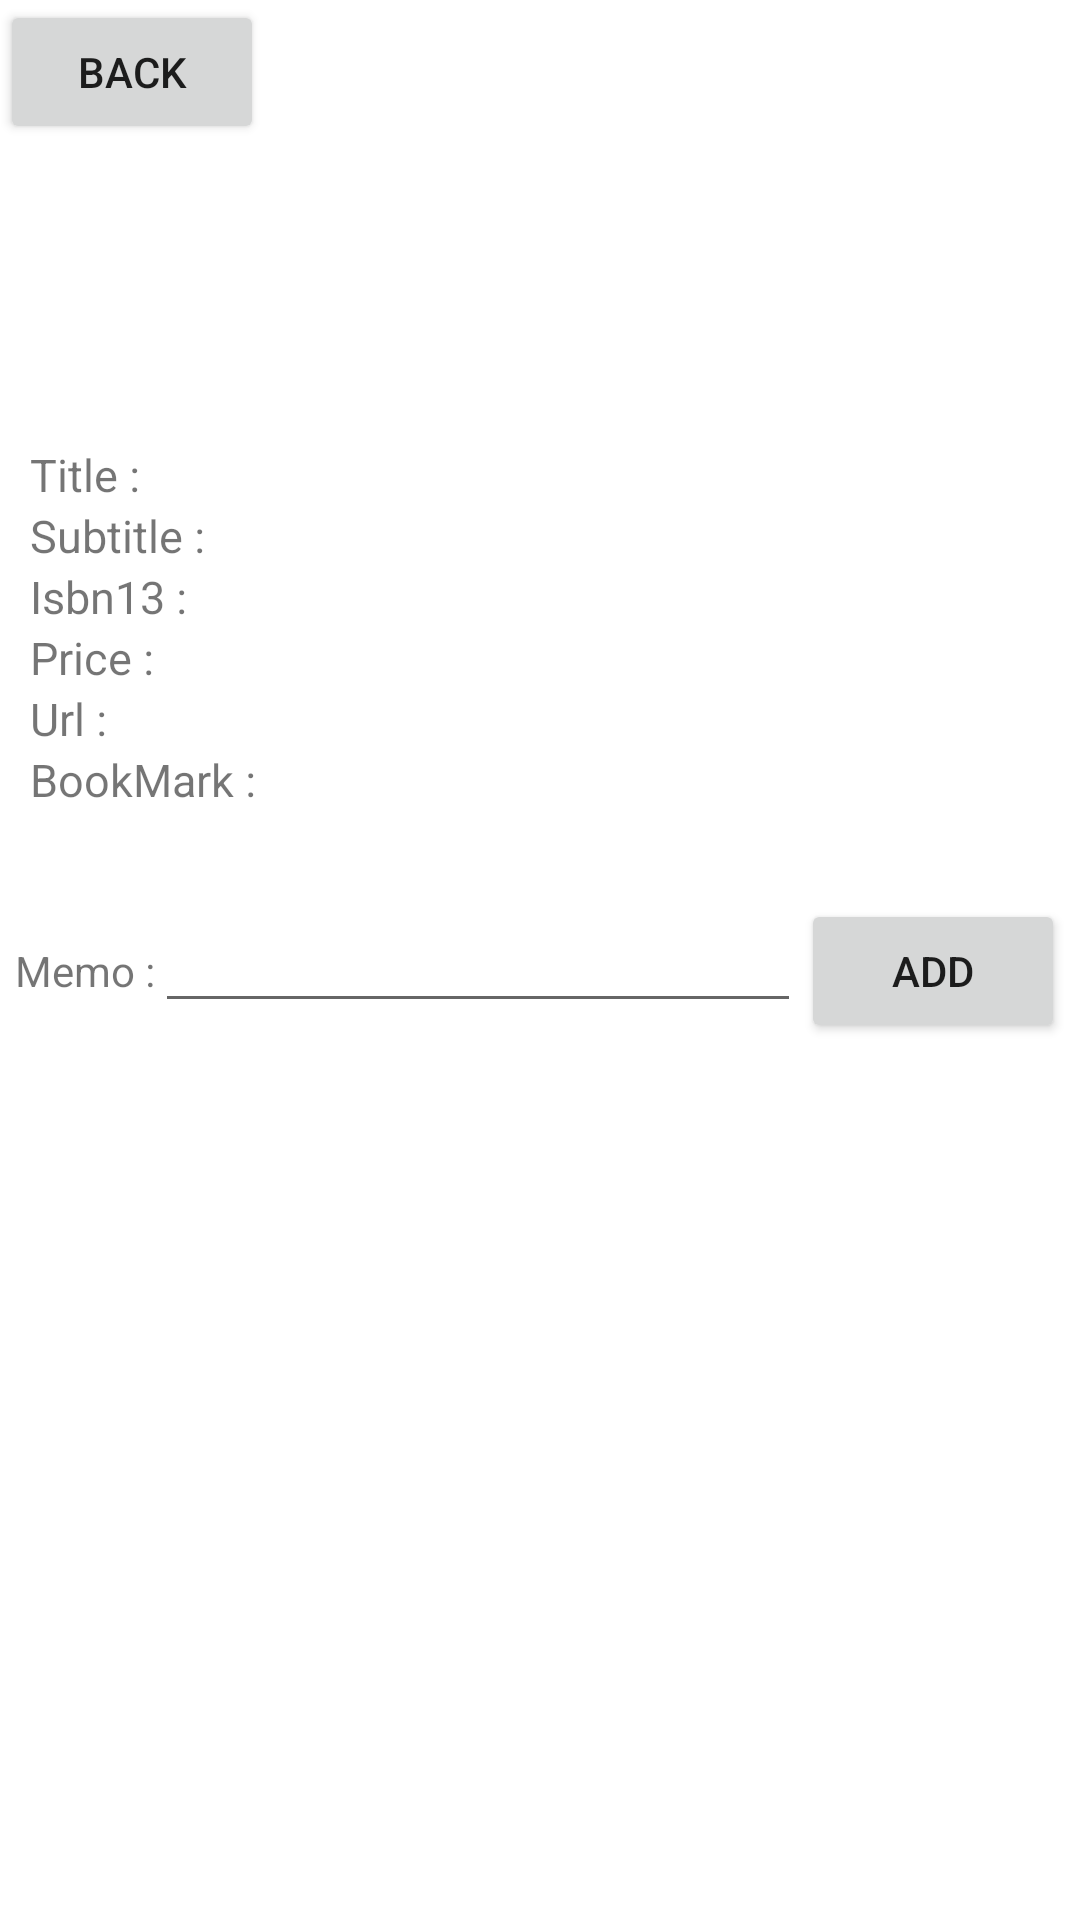

Android layout source for this screen:
<!-- AndroidManifest.xml: application theme Theme.AppCompat.Light.NoActionBar.FullScreen -->
<!-- res/layout/activity_book_detail.xml -->
<?xml version="1.0" encoding="utf-8"?>
<LinearLayout xmlns:android="http://schemas.android.com/apk/res/android"
    xmlns:app="http://schemas.android.com/apk/res-auto"
    xmlns:tools="http://schemas.android.com/tools"
    android:layout_width="match_parent"
    android:layout_height="match_parent"
    android:orientation="vertical"
    tools:context=".views.bookdetail.BookDetailActivity">
    <Button
        android:id="@+id/btn_back"
        android:layout_width="wrap_content"
        android:layout_height="wrap_content"
        android:text="@string/back"
        />
    <ImageView
        android:id="@+id/img_book_detail"
        android:layout_width="match_parent"
        android:layout_height="100dp"
        />
    <LinearLayout
        android:layout_width="wrap_content"
        android:layout_height="wrap_content"
        android:orientation="horizontal"
        android:paddingLeft="10dp"
        >
        <TextView
            android:layout_width="wrap_content"
            android:layout_height="wrap_content"
            android:text="@string/book_title"
            android:textSize="15dp"
            />
        <TextView
            android:id="@+id/txt_book_title"
            android:layout_width="wrap_content"
            android:layout_height="wrap_content"
            android:textSize="15dp"
            />
    </LinearLayout>
    <LinearLayout
        android:layout_width="wrap_content"
        android:layout_height="wrap_content"
        android:orientation="horizontal"
        android:paddingLeft="10dp"
        >
        <TextView
            android:layout_width="wrap_content"
            android:layout_height="wrap_content"
            android:text="@string/book_subtitle"
            android:textSize="15dp"
            />
        <TextView
            android:id="@+id/txt_book_subtitle"
            android:layout_width="wrap_content"
            android:layout_height="wrap_content"
            android:textSize="15dp"
            />
    </LinearLayout>
    <LinearLayout
        android:layout_width="wrap_content"
        android:layout_height="wrap_content"
        android:orientation="horizontal"
        android:paddingLeft="10dp"
        >
        <TextView
            android:layout_width="wrap_content"
            android:layout_height="wrap_content"
            android:text="@string/book_isbn13"
            android:textSize="15dp"
            />
        <TextView
            android:id="@+id/txt_book_isbn13"
            android:layout_width="wrap_content"
            android:layout_height="wrap_content"
            android:textSize="15dp"
            />
    </LinearLayout>
    <LinearLayout
        android:layout_width="wrap_content"
        android:layout_height="wrap_content"
        android:orientation="horizontal"
        android:paddingLeft="10dp"
        >
        <TextView
            android:layout_width="wrap_content"
            android:layout_height="wrap_content"
            android:text="@string/book_price"
            android:textSize="15dp"
            />
        <TextView
            android:id="@+id/txt_book_price"
            android:layout_width="wrap_content"
            android:layout_height="wrap_content"
            android:textSize="15dp"
            />
    </LinearLayout>
    <LinearLayout
        android:layout_width="wrap_content"
        android:layout_height="wrap_content"
        android:orientation="horizontal"
        android:paddingLeft="10dp"
        >
        <TextView
            android:layout_width="wrap_content"
            android:layout_height="wrap_content"
            android:text="@string/book_url"
            android:textSize="15dp"
            />
        <TextView
            android:id="@+id/txt_book_url"
            android:layout_width="wrap_content"
            android:layout_height="wrap_content"
            android:textSize="15dp"
            />
    </LinearLayout>
    <LinearLayout
        android:layout_width="wrap_content"
        android:layout_height="wrap_content"
        android:orientation="horizontal"
        android:paddingLeft="10dp"
        >
        <TextView
            android:layout_width="wrap_content"
            android:layout_height="wrap_content"
            android:text="@string/book_bookmark"
            android:textSize="15dp"
            />
        <ImageView
            android:id="@+id/img_bookmark"
            android:layout_width="50dp"
            android:layout_height="50dp"
            android:background="@drawable/book_mark_off"
            />
    </LinearLayout>
    <LinearLayout
        android:layout_width="match_parent"
        android:layout_height="wrap_content"
        android:orientation="horizontal"
        android:paddingLeft="5dp"
        android:paddingRight="5dp"
        >
        <TextView
            android:layout_width="wrap_content"
            android:layout_height="wrap_content"
            android:text="@string/memo"
            />
        <EditText
            android:id="@+id/et_memo"
            android:layout_width="wrap_content"
            android:layout_height="wrap_content"
            android:layout_weight="1"
            />
        <Button
            android:id="@+id/btn_add_memo"
            android:layout_width="wrap_content"
            android:layout_height="wrap_content"
            android:text="@string/memo_add"
            />
    </LinearLayout>
    <ListView
        android:id="@+id/lv_memo"
        android:layout_width="match_parent"
        android:layout_height="match_parent"
        android:paddingLeft="5dp"
        android:paddingRight="5dp"
        />
</LinearLayout>
<!-- resources referenced by this layout -->
<resources>
  <string name="back">back</string>
  <string name="book_bookmark">BookMark : </string>
  <string name="book_isbn13">Isbn13 : </string>
  <string name="book_price">Price : </string>
  <string name="book_subtitle">Subtitle : </string>
  <string name="book_title">Title : </string>
  <string name="book_url">Url : </string>
  <string name="memo">Memo : </string>
  <string name="memo_add">Add</string>
  <style name="Theme.AppCompat.Light.NoActionBar.FullScreen" parent="@style/Theme.AppCompat.Light">
          <item name="windowNoTitle">true</item>
          <item name="windowActionBar">false</item>
          <item name="android:windowFullscreen">true</item>
          <item name="android:windowContentOverlay">@null</item>
          <item name="android:windowBackground">@android:color/white</item>
      </style>
</resources>
